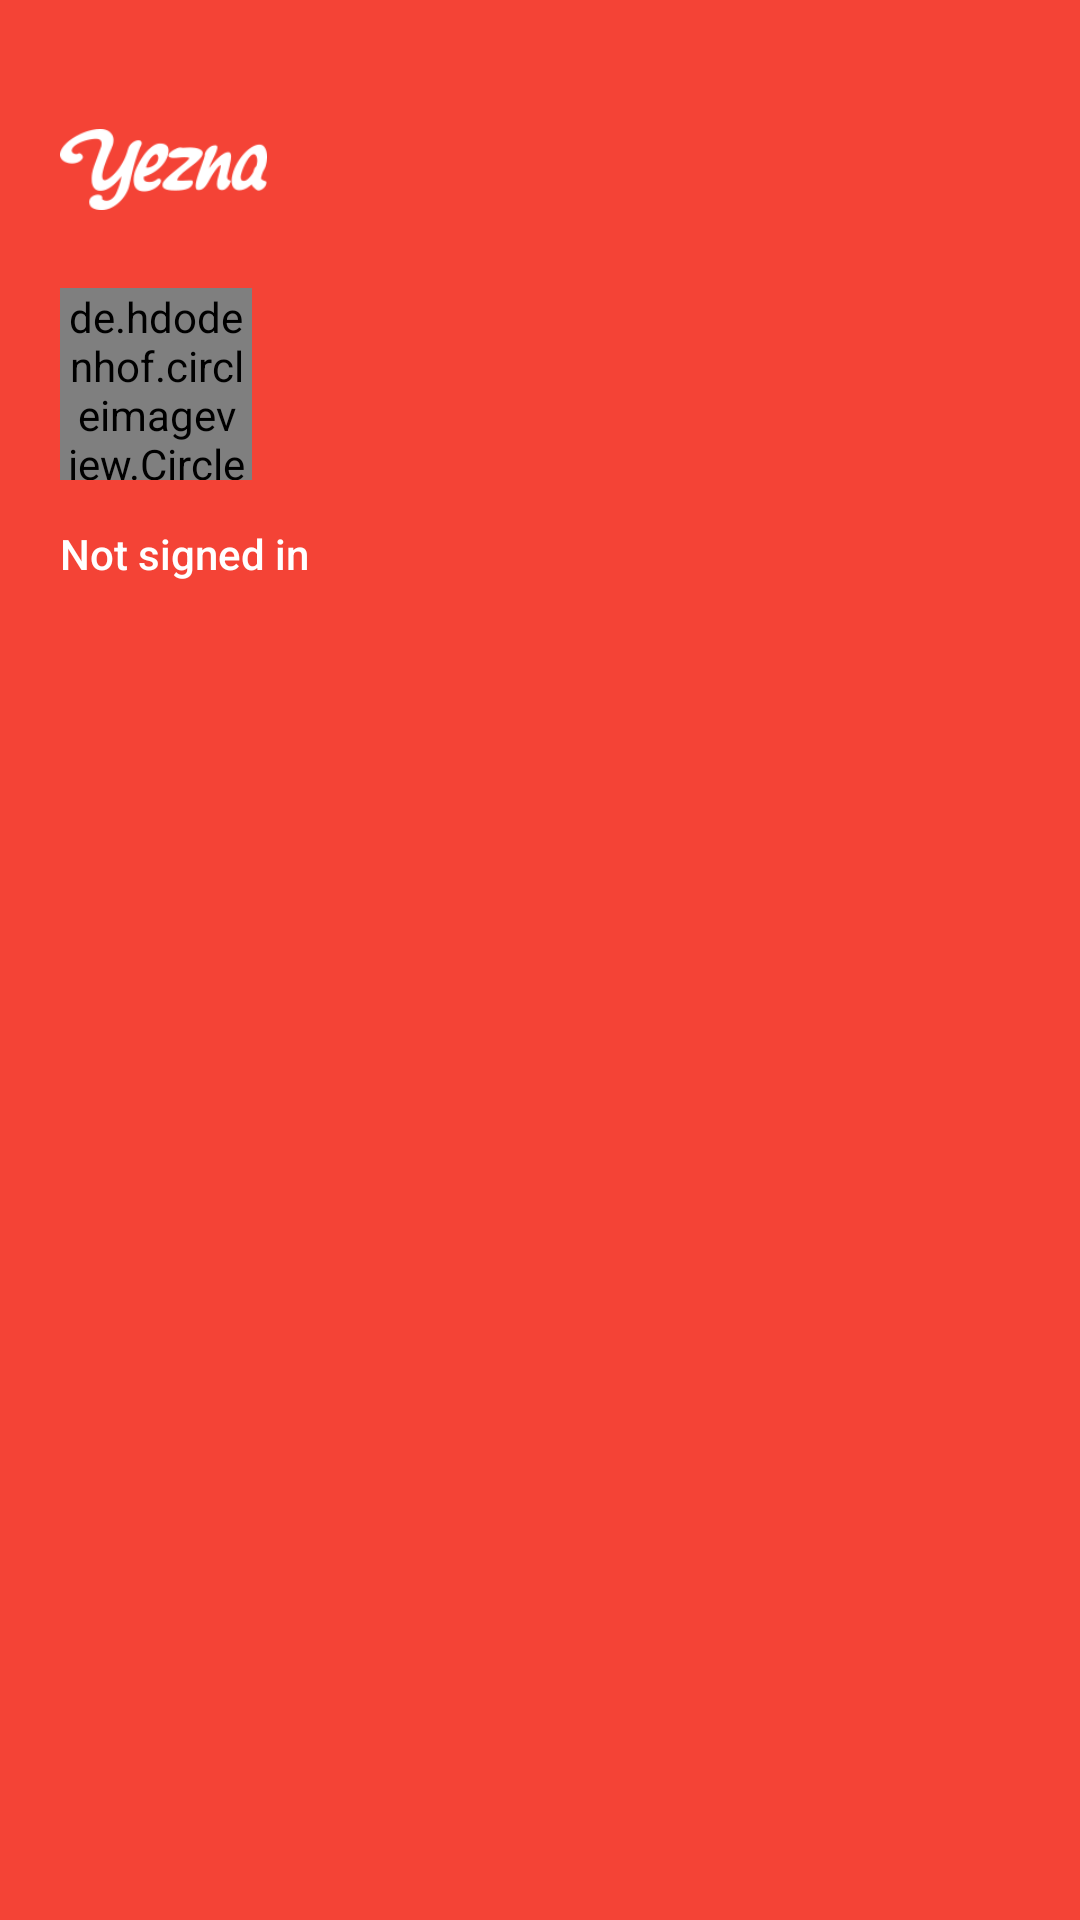

Here is an Android app screen rendered from its layout file. Give the layout XML and the strings, colors and styles it references.
<!-- AndroidManifest.xml: application theme AppTheme -->
<!-- res/layout/drawer_header.xml -->
<?xml version="1.0" encoding="utf-8"?>
<LinearLayout
    xmlns:android="http://schemas.android.com/apk/res/android"
    android:id="@+id/drawer_header"
    android:layout_width="match_parent"
    android:layout_height="wrap_content"
    android:background="@color/colorPrimary"
    android:orientation="vertical"
    android:paddingTop="23dp"
    android:theme="@style/ThemeOverlay.AppCompat.Dark">

    <ImageView
        android:layout_width="wrap_content"
        android:layout_height="27dp"
        android:layout_marginBottom="16dp"
        android:layout_marginLeft="20dp"
        android:layout_marginRight="16dp"
        android:layout_marginTop="20dp"
        android:adjustViewBounds="true"
        android:src="@drawable/yezna_logo"/>

    <de.hdodenhof.circleimageview.CircleImageView
        android:id="@+id/avatar"
        android:layout_width="64dp"
        android:layout_height="64dp"
        android:layout_marginBottom="0dp"
        android:layout_marginLeft="20dp"
        android:layout_marginRight="16dp"
        android:layout_marginTop="10dp"
        android:src="@color/red200"/>

    

    <TextView
        android:id="@+id/signed_in_username"
        android:layout_width="wrap_content"
        android:layout_height="wrap_content"
        android:layout_marginBottom="20dp"
        android:layout_marginLeft="20dp"
        android:layout_marginRight="16dp"
        android:layout_marginTop="15dp"
        android:text="@string/not_signed_in"
        android:textAppearance="@style/TextAppearance.AppCompat.Body2"/>

</LinearLayout>
<!-- resources referenced by this layout -->
<resources>
  <color name="colorPrimary">@color/red500</color>
  <color name="red200">#ffef9a9a</color>
  <!-- drawable yezna_logo: png bitmap (drawable, 24042 bytes) -->
  <string name="not_signed_in">Not signed in</string>
  <style name="AppTheme" parent="Theme.AppCompat.Light.DarkActionBar">
          
          <item name="colorPrimary">@color/colorPrimary</item>
          <item name="colorPrimaryDark">@color/colorPrimaryDark</item>
          <item name="colorAccent">@color/colorAccent</item>
      </style>
  <color name="red500">#fff44336</color>
  <color name="colorPrimaryDark">@color/red700</color>
  <color name="colorAccent">@color/white</color>
  <color name="red700">#ffd32f2f</color>
  <color name="white">#ffffffff</color>
</resources>
